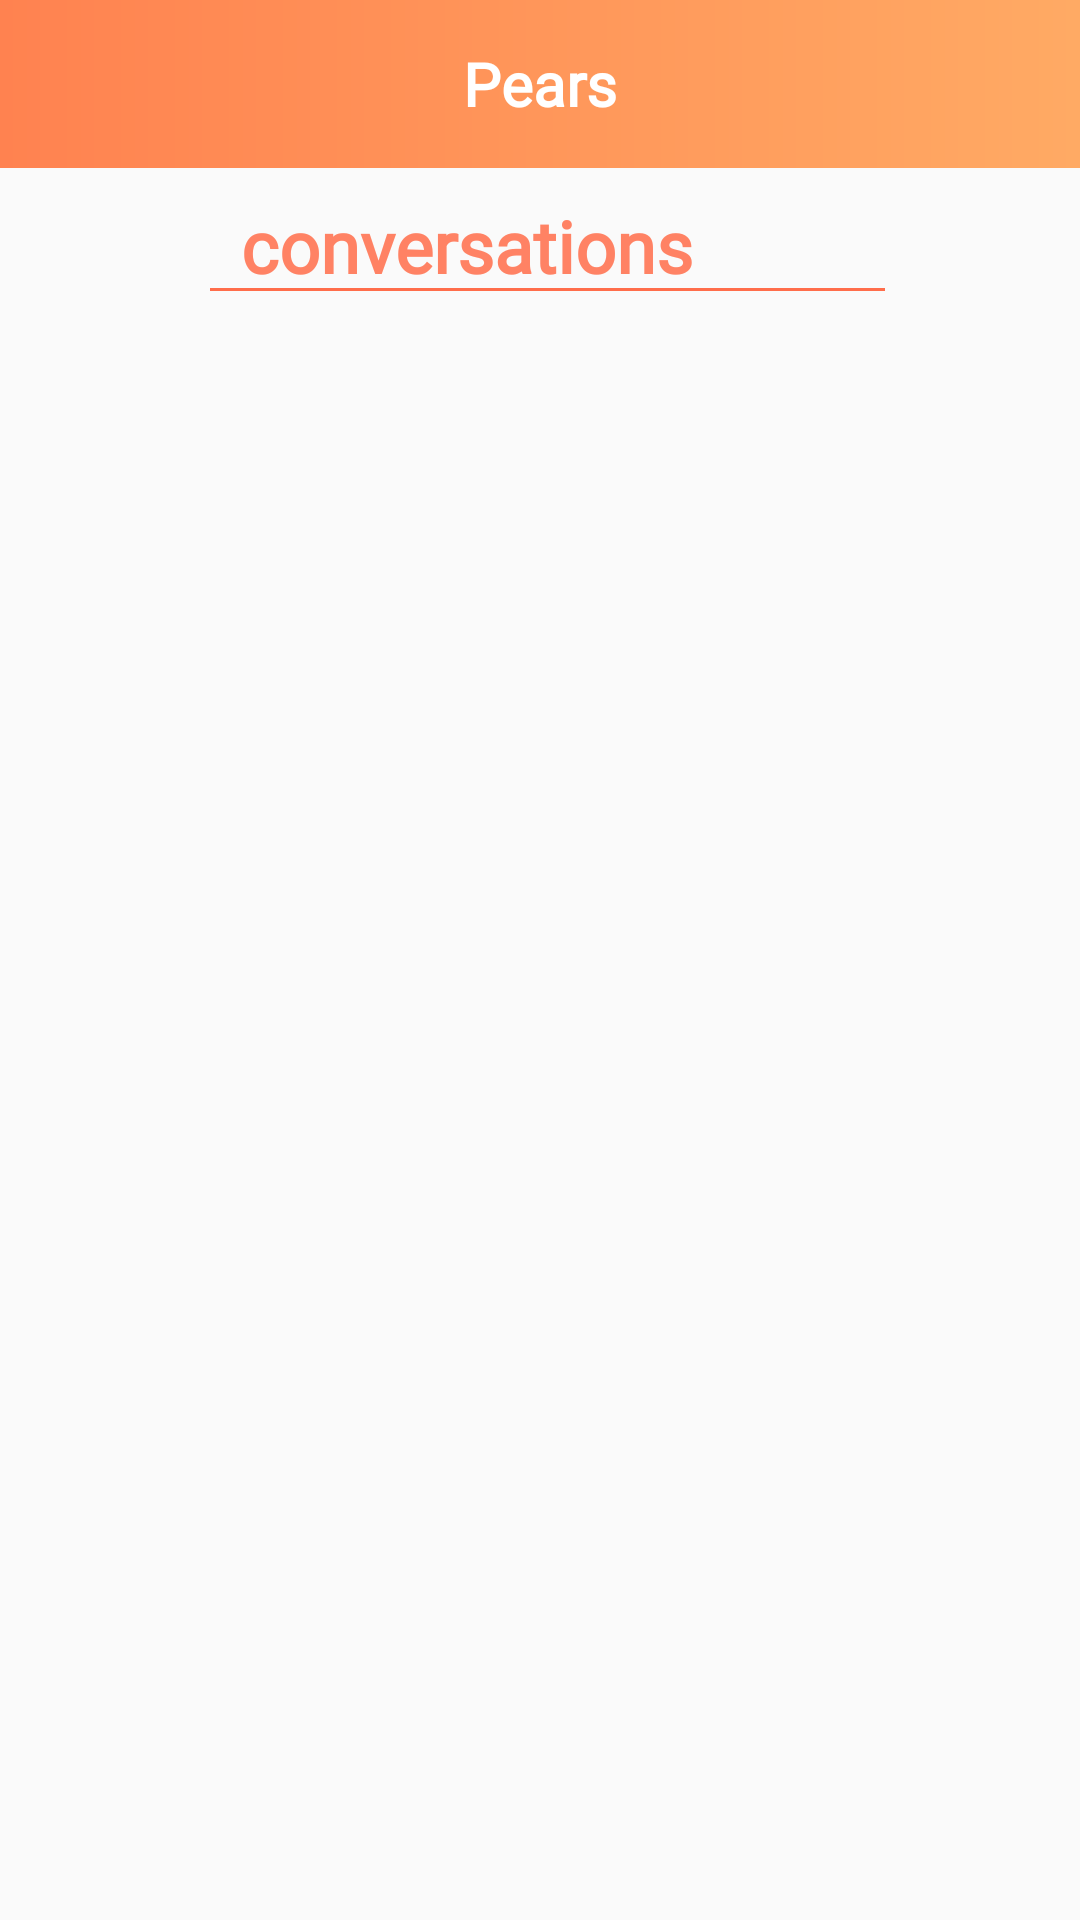

Reconstruct the res/layout file that produces this screen, plus the resources it refers to.
<!-- AndroidManifest.xml: application theme AppTheme -->
<!-- res/layout/activity_conversations.xml -->
<?xml version="1.0" encoding="utf-8"?>
<androidx.constraintlayout.widget.ConstraintLayout xmlns:android="http://schemas.android.com/apk/res/android"
    xmlns:app="http://schemas.android.com/apk/res-auto"
    xmlns:tools="http://schemas.android.com/tools"
    android:layout_width="match_parent"
    android:layout_height="match_parent"
    tools:context=".conversationsActivity">

    <include
        android:id="@+id/include3"
        layout="@layout/activity_toolbar" />

    <androidx.recyclerview.widget.RecyclerView
        android:id="@+id/rvConversations"
        android:layout_width="match_parent"
        android:layout_height="620dp"
        android:layout_marginStart="8dp"
        android:layout_marginLeft="8dp"
        android:layout_marginTop="100dp"
        android:layout_marginEnd="8dp"
        android:layout_marginRight="8dp"
        android:layout_marginBottom="8dp"
        app:layout_constraintBottom_toTopOf="@+id/btSend"
        app:layout_constraintEnd_toEndOf="parent"
        app:layout_constraintHorizontal_bias="1.0"
        app:layout_constraintStart_toStartOf="parent"
        app:layout_constraintTop_toTopOf="parent"
        tools:listitem="@layout/item_conversation" />

    <TextView
        android:id="@+id/textView2"
        android:layout_width="305dp"
        android:layout_height="44dp"
        android:layout_marginTop="60dp"
        android:layout_marginEnd="52dp"
        android:layout_marginRight="52dp"
        android:fontFamily="@font/montserrat_alternates"
        android:gravity="center"
        android:text="conversations"
        android:textColor="#FF8264"
        android:textSize="24sp"
        android:textStyle="bold"
        app:layout_constraintEnd_toEndOf="parent"
        app:layout_constraintTop_toTopOf="parent" />

    <ImageView
        android:id="@+id/imageView6"
        android:layout_width="225dp"
        android:layout_height="1dp"
        android:layout_marginStart="59dp"
        android:layout_marginLeft="59dp"
        android:layout_marginTop="96dp"
        android:layout_marginEnd="52dp"
        android:layout_marginRight="52dp"
        app:layout_constraintEnd_toEndOf="parent"
        app:layout_constraintHorizontal_bias="0.453"
        app:layout_constraintStart_toStartOf="parent"
        app:layout_constraintTop_toTopOf="parent"
        app:srcCompat="@color/colorPrimaryDark" />

</androidx.constraintlayout.widget.ConstraintLayout>
<!-- res/layout/activity_toolbar.xml (included above) -->
<?xml version="1.0" encoding="utf-8"?>
<androidx.constraintlayout.widget.ConstraintLayout
    xmlns:android="http://schemas.android.com/apk/res/android"
    xmlns:app="http://schemas.android.com/apk/res-auto"
    xmlns:tools="http://schemas.android.com/tools"
    android:layout_width="match_parent"
    android:layout_height="match_parent">

    <androidx.appcompat.widget.Toolbar
        android:id="@+id/toolbar"
        android:layout_width="match_parent"
        android:layout_height="wrap_content"
        android:background="@drawable/my_gradient_drawable"
        android:minHeight="?attr/actionBarSize"
        app:layout_constraintEnd_toEndOf="parent"
        app:layout_constraintHorizontal_bias="1.0"
        app:layout_constraintStart_toStartOf="parent"
        app:layout_constraintTop_toTopOf="parent"
        app:titleTextColor="@android:color/white">

        <TextView
            android:id="@+id/toolbar_title"
            android:layout_width="wrap_content"
            android:layout_height="wrap_content"
            android:layout_gravity="center"
            android:fontFamily="@font/montserrat_alternates"
            android:text="Pears"
            android:textColor="#ffffff"
            android:textSize="20sp"
            android:textStyle="bold"
            tools:layout_editor_absoluteX="181dp"
            tools:layout_editor_absoluteY="18dp" />
    </androidx.appcompat.widget.Toolbar>

</androidx.constraintlayout.widget.ConstraintLayout>
<!-- res/layout/item_conversation.xml (included above) -->
<?xml version="1.0" encoding="utf-8"?>
<LinearLayout xmlns:android="http://schemas.android.com/apk/res/android"
    xmlns:app="http://schemas.android.com/apk/res-auto"
    android:orientation="horizontal"
    android:layout_width="match_parent"
    android:layout_height="wrap_content">

    <ImageView
        android:id="@+id/ivProfileOther"
        android:layout_width="64dp"
        android:layout_height="64dp"
        android:contentDescription="@string/profile_other"
        android:src="@mipmap/ic_launcher"
        app:srcCompat="@drawable/user" />

    <TextView
        android:id="@+id/tvUsername"
        android:layout_width="196dp"
        android:layout_height="wrap_content"
        android:layout_weight="1"
        android:text="TextView" />

    <TextView
        android:id="@+id/tvBody"
        android:layout_width="match_parent"
        android:layout_height="match_parent"
        android:layout_marginEnd="64dp"
        android:layout_marginRight="64dp"
        android:layout_weight="1"
        android:ellipsize="end"
        android:lines="1"
        android:padding="20dp"
        android:textSize="18sp"></TextView>

</LinearLayout>
<!-- resources referenced by this layout -->
<resources>
  <color name="colorPrimaryDark">#FF6D4B</color>
  <!-- drawable my_gradient_drawable (drawable) -->
  <?xml version="1.0" encoding="utf-8"?>
  <shape xmlns:android="http://schemas.android.com/apk/res/android">
      <gradient
          android:type="linear"
          android:angle="180"
          android:startColor="#ffaa64"
          android:endColor="#ff8250" />
  </shape>
  <!-- mipmap ic_launcher: png bitmap (mipmap-hdpi, 2417 bytes) -->
  <string name="profile_other">Other profile pic</string>
  <style name="AppTheme" parent="Theme.AppCompat.Light.NoActionBar">
          
          <item name="colorPrimary">#ffaa64</item>
          <item name="colorPrimaryDark">#ff8e31</item>
          <item name="colorAccent">#fff5a5</item>
      </style>
</resources>
